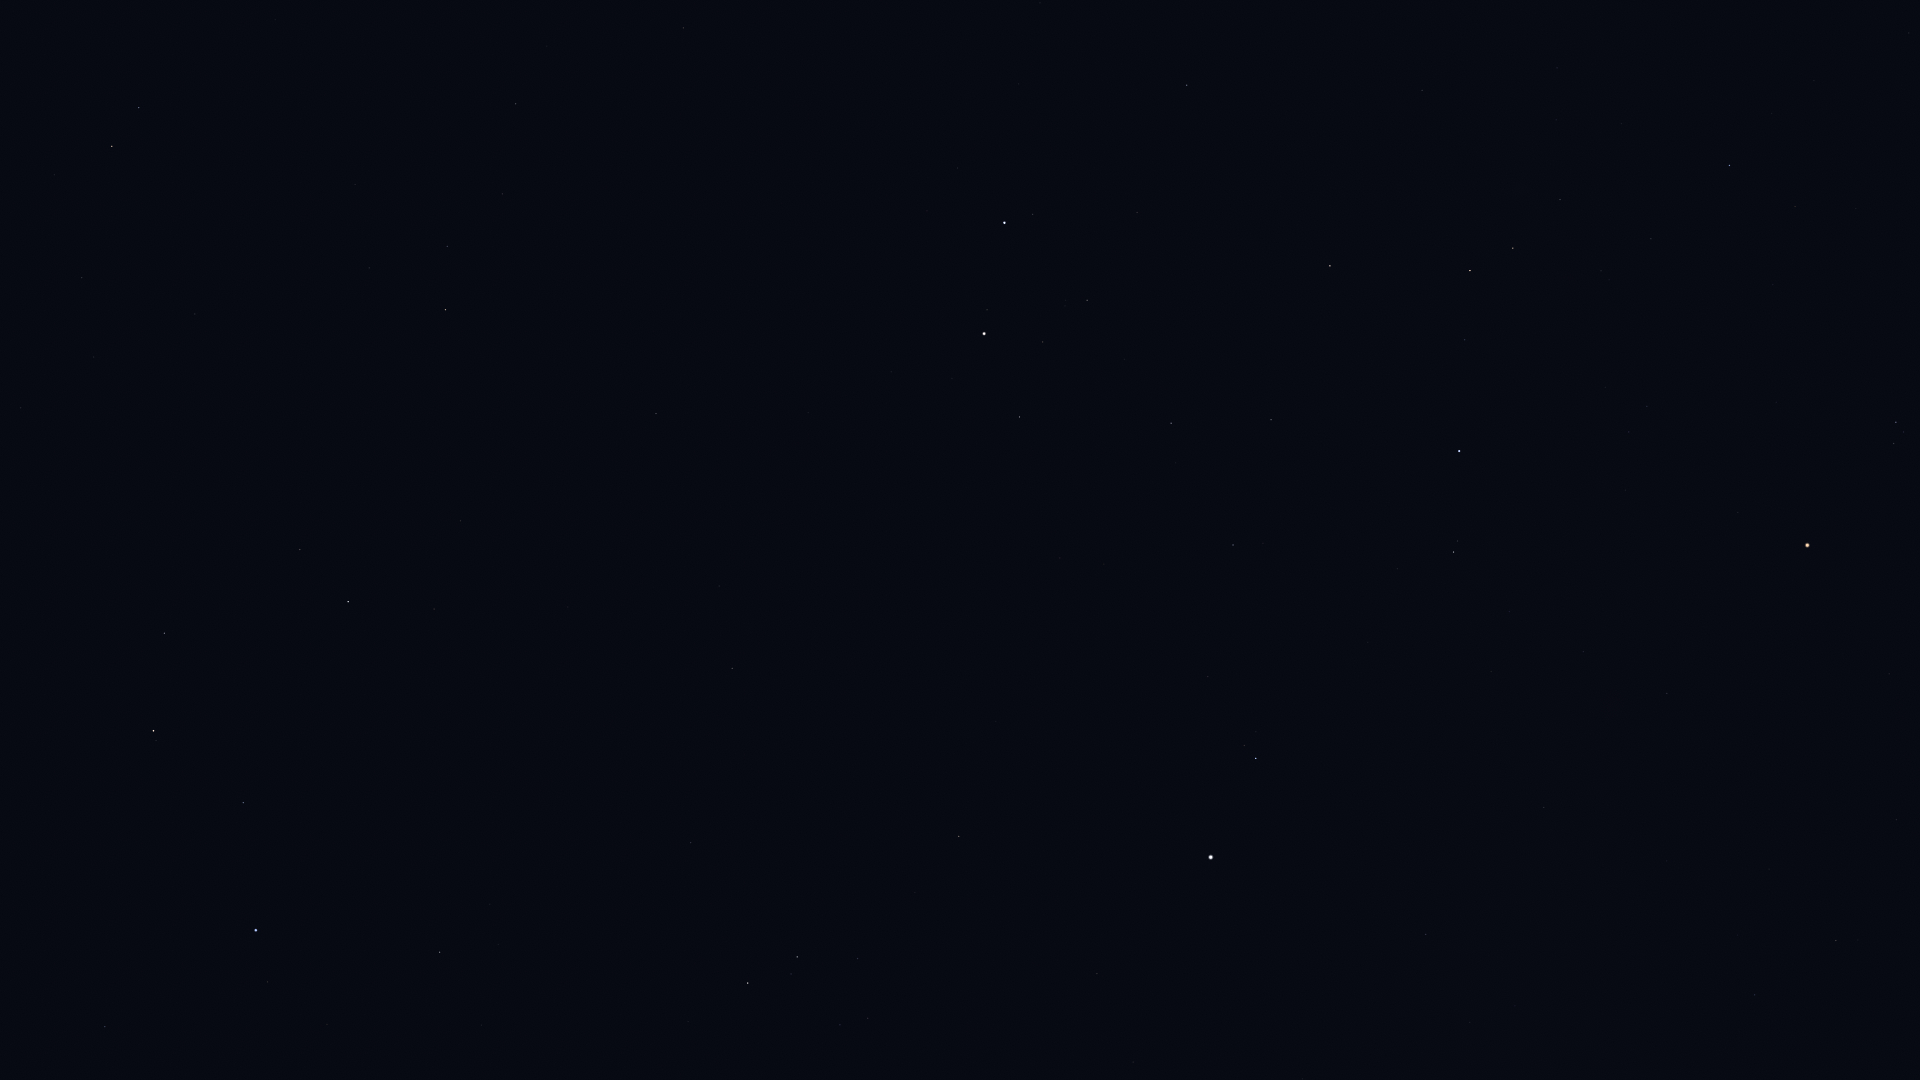

Source data for this figure (header and first rows):
Star_ID, Name, X, Y
26207, Meissa, 1896, 422
26451, Tianguan, 1730, 165
27913, HIP 27913, 1651, 239
27989, Betelgeuse, 1807, 545
28614, HIP 28614, 1738, 512
28716, HIP 28716, 1601, 271
28734, HIP 28734, 1560, 199
29038, HIP 29038, 1647, 406
29426, HIP 29426, 1629, 432
29434, HIP 29434, 1606, 387
29651, HIP 29651, 1836, 940
29655, HIP 29655, 1513, 248
30343, HIP 30343, 1470, 271
30419, HIP 30419, 1667, 693
30665, HIP 30665, 1558, 499
30867, HIP 30867, 1755, 995
30883, HIP 30883, 1465, 340
30905, Lusitânia, 1567, 556
31216, HIP 31216, 1584, 652
31681, HIP 31681, 1459, 451
31978, HIP 31978, 1510, 612
32246, HIP 32246, 1330, 266
32362, HIP 32362, 1454, 552
32533, HIP 32533, 1491, 671
33018, HIP 33018, 1187, 85
33719, Citalá, 1542, 1028
34088, HIP 34088, 1271, 420
34693, HIP 34693, 1137, 212
34769, HIP 34769, 1426, 934
35350, HIP 35350, 1233, 545
35550, HIP 35550, 1171, 423
36046, HIP 36046, 1087, 300
36188, Gomeisa, 1256, 758
36850, Castor, 1005, 223
36962, HIP 36962, 1043, 342
37279, Procyon, 1211, 857
37740, HIP 37740, 1020, 417
37826, Pollux, 984, 334
39211, HIP 39211, 1133, 1062
40167, Tegmine, 921, 627
40526, Tarf, 959, 836
40843, HIP 40843, 808, 413
40881, Piautos, 828, 490
41075, Alsciaukat, 684, 28
42402, Minchir, 868, 1018
42446, Gakyid, 798, 785
42556, Meleph, 748, 628
42806, Asellus Borealis, 719, 586
42911, Asellus Australis, 732, 668
43109, Ashlesha, 797, 957
43587, Copernicus, 627, 431
43674, Stribor, 594, 316
44066, Acubens, 691, 843
44248, HIP 44248, 516, 104
44700, HIP 44700, 503, 194
44946, Nahn, 568, 607
45688, HIP 45688, 447, 246
45860, HIP 45860, 446, 310
46471, Intercrus, 369, 24
46750, Alterf, 434, 609
... 11 more rows
